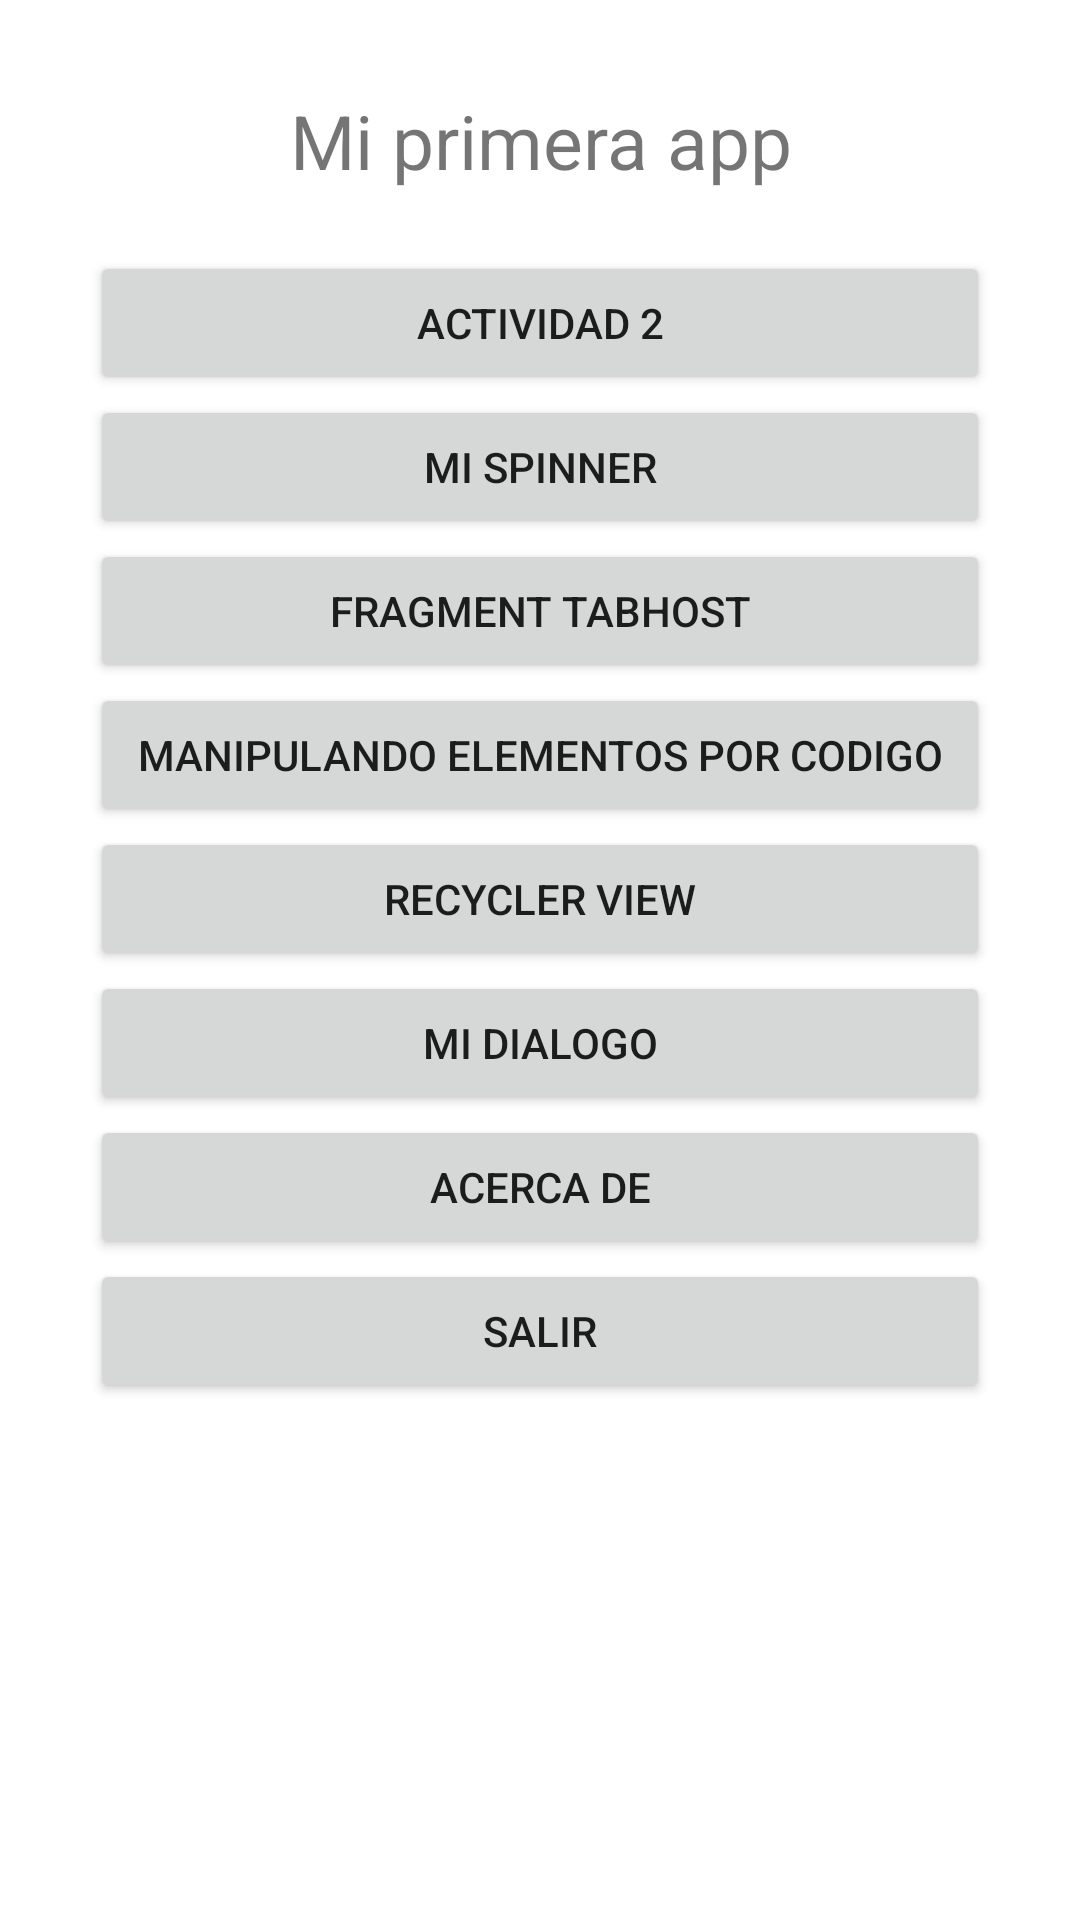

Android layout source for this screen:
<!-- AndroidManifest.xml: application theme Theme.MiGranApp -->
<!-- res/layout/activity_actividad3.xml -->
<?xml version="1.0" encoding="utf-8"?>
<LinearLayout xmlns:android
    ="http://schemas.android.com/apk/res/android"
    xmlns:tools
        ="http://schemas.android.com/tools"
    android:orientation="vertical"
    android:layout_width="match_parent"
    android:layout_height="match_parent"
    android:gravity="left"
    android:padding="30dp" >
    <TextView
        android:layout_width="match_parent"
        android:layout_height="wrap_content"
        android:text="@string/tituloAplicacion"
        android:gravity="center"
        android:textSize="25sp"
        android:layout_marginBottom="20dp"/>
    <Button
        android:id="@+id/button01"
        android:layout_height="wrap_content"
        android:layout_width="match_parent"
        android:text="@string/opcion1"
        android:onClick="actividad2"/>

    <Button
        android:layout_height="wrap_content"
        android:layout_width="match_parent"
        android:text="@string/opcion5"
        android:onClick="mispinner"/>

    <Button
        android:id="@+id/button02"
        android:layout_height="wrap_content"
        android:layout_width="match_parent"
        android:text="@string/opcion2"
        android:onClick="mitabhost"/>

    <Button
        android:id="@+id/button04"
        android:layout_width="match_parent"
        android:layout_height="wrap_content"
        android:onClick="Manipulacion"
        android:text="@string/opcion3" />

    <Button android:id="@+id/button03"
        android:layout_height="wrap_content"
        android:layout_width="match_parent"
        android:text="@string/opcion4"
        android:onClick="MiRecycler"/>

    <Button
        android:layout_height="wrap_content"
        android:layout_width="match_parent"
        android:text="@string/dialogo"
        android:onClick="dialogo"/>
    <Button
        android:layout_height="wrap_content"
        android:layout_width="match_parent"
        android:text="@string/Acercade"
        android:onClick="AcercaDe"/>

    <Button android:id="@+id/button05"
        android:layout_height="wrap_content"
        android:layout_width="match_parent"
        android:text="@string/Salir"
        android:onClick="Salir"/>
</LinearLayout>
<!-- resources referenced by this layout -->
<resources>
  <string name="Acercade">Acerca de </string>
  <string name="Salir">Salir</string>
  <string name="dialogo">Mi dialogo</string>
  <string name="opcion1">Actividad 2</string>
  <string name="opcion2">Fragment TabHost</string>
  <string name="opcion3">Manipulando elementos por codigo</string>
  <string name="opcion4">Recycler View</string>
  <string name="opcion5">Mi Spinner</string>
  <string name="tituloAplicacion">Mi primera app</string>
  <style name="Theme.MiGranApp" parent="Theme.MaterialComponents.DayNight.DarkActionBar">
          
          <item name="colorPrimary">@color/purple_500</item>
          <item name="colorPrimaryVariant">@color/purple_700</item>
          <item name="colorOnPrimary">@color/white</item>
          
          <item name="colorSecondary">@color/teal_200</item>
          <item name="colorSecondaryVariant">@color/teal_700</item>
          <item name="colorOnSecondary">@color/black</item>
          
          <item name="android:statusBarColor" tools:targetApi="l">?attr/colorPrimaryVariant</item>
          
      </style>
  <!-- not gathered from this repository: default colours our renderer supplied (Android Studio template values) -->
  <color name="purple_500">#FF6200EE</color>
  <color name="purple_700">#FF3700B3</color>
  <color name="teal_200">#FF03DAC5</color>
  <color name="teal_700">#FF018786</color>
  <color name="black">#FF000000</color>
  <color name="white">#FFFFFFFF</color>
</resources>
